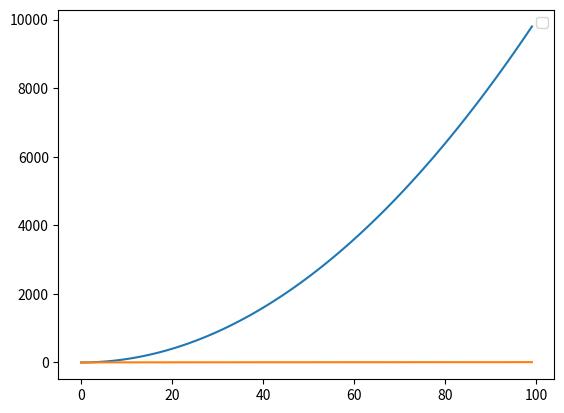

Source code (Python):
import pandas as pd
import numpy as np
import matplotlib.pyplot as plt

# d = {'col1':[1,2,3,4],'col2':[444,555,666,444],'col3':'abc def ghi xyz'.split()}
# df = pd.DataFrame(d,index=[0,1,2,3])
# print(df)

# print(df['col2'].value_counts(),end = "\n\n")

# # print(df.loc[1:2,'col1':'col3'])

# # print(df['col1'].apply(lambda x: x**2))

# df.sort_values(by='col2',inplace=True)
# print(df)

# np.random.seed = 100
# a = np.random.standard_normal(100)
# b = [i for i in range (100)]

# plt.plot(b,a)
# plt.show()
# print(a)

a = np.arange(0,100)
b = a**2
# plt.subplot(1,2,1) #Multiple plots on same canvas
plt.plot(a,b)
b = a**(1/2)
# plt.subplot(1,2,2)
plt.plot(a,b)
plt.legend(loc=0)
plt.show()